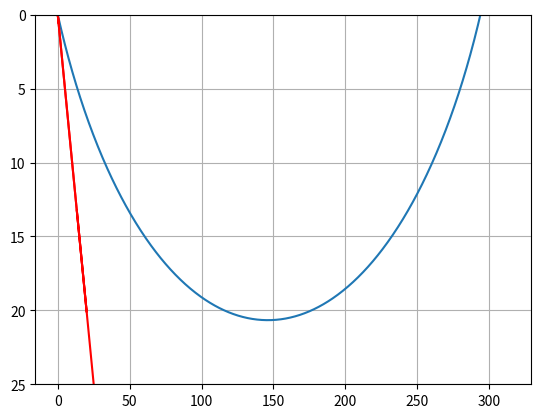

The matplotlib source for this figure:
import numpy as np
import matplotlib.pyplot as plt
# ray tracing rk2
ds = 0.1

N = 1000
p = np.zeros(2)
dp = np.zeros(2)
xz = np.zeros(2)
thet = 45
v0 = 2
p[0] = np.cos(np.deg2rad(thet)/v0)
p[1] = np.sin(np.deg2rad(thet)/v0)

xz[0] = 0
xz[1] = 0

dv = 0.1
dp[0] = 0
dp[1] = -dv/(v0**2)

v = v0
xz0 = []
fungsi = lambda p, v: p*v
T2 = 0.5*np.exp(0.5*(p**2))
k1 = k2 = 0
for i in range(N-1):

    k1 = fungsi(p, v)*ds
    k2 = fungsi(p + ds, v + k1)*ds

    xz = xz + (0.5*k1) + (0.5*k2)

    p = p + (dp)*ds
    v = v0 + dv*xz[1]

    dp[1] = -dv/(v**2)
    xz0 = np.append(xz0, xz)

print(xz0)
xz0 = np.reshape(xz0, (N-1, 2))
print(xz0)
trun_error = abs(T2-xz0)
plt.ylim(25, 0)
plt.plot(xz0[:, 0], xz0[:, 1])
plt.plot(trun_error, trun_error, color = 'red')
plt.grid()
plt.show()



